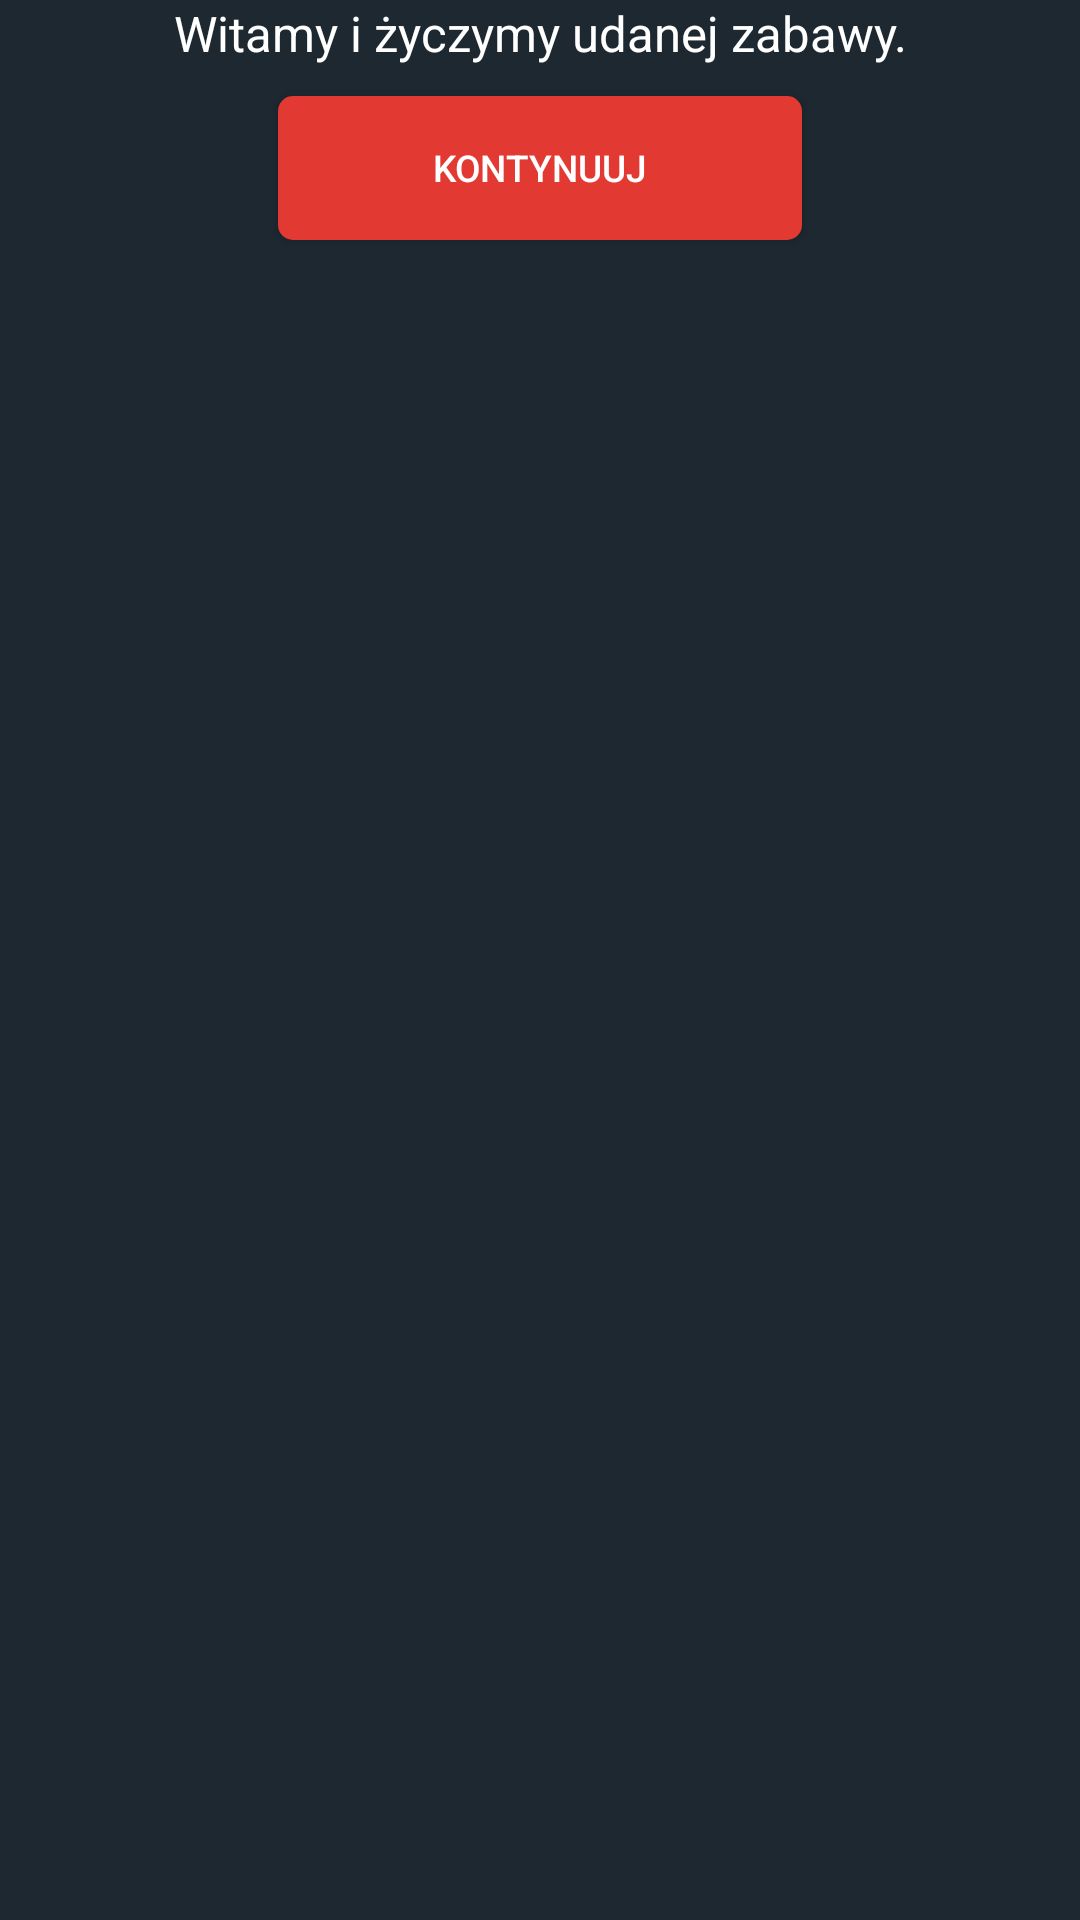

Write the Android layout XML for this screen, with the resource values it uses.
<!-- AndroidManifest.xml: application theme AppTheme -->
<!-- res/layout/fragment_game.xml -->
<?xml version="1.0" encoding="utf-8"?>
<RelativeLayout
    xmlns:android="http://schemas.android.com/apk/res/android"
    xmlns:app="http://schemas.android.com/apk/res-auto"
    android:layout_width="match_parent"
    android:layout_height="wrap_content"
    android:background="@color/app_background">



    <TextView
        android:id="@+id/textNameGame"
        android:layout_width="match_parent"
        android:layout_height="wrap_content"
        android:layout_marginBottom="10dp"
        android:text="@string/welcome"
        android:textAlignment="center"
        android:textColor="@color/white"
        android:textSize="8pt" />

    <Button
        android:id="@+id/buttonGo"
        android:layout_width="99pt"
        android:layout_height="wrap_content"
        android:layout_marginLeft="45pt"
        android:layout_marginRight="45pt"
        android:layout_below="@+id/textNameGame"
        android:layout_marginBottom="20dp"

        android:background="@drawable/login_button"
        android:text="@string/textGoButton"
        android:textAlignment="center"
        android:textColor="@color/white"
        android:textSize="6pt" />
</RelativeLayout>
<!-- resources referenced by this layout -->
<resources>
  <color name="app_background">#1E2830</color>
  <color name="white">#FFFFFF</color>
  <!-- drawable login_button (drawable-v24) -->
  <?xml version="1.0" encoding="utf-8"?>
  
  <shape xmlns:android="http://schemas.android.com/apk/res/android"
      android:shape="rectangle">
      <solid android:color="@color/red" />
      <corners android:bottomRightRadius="2.5pt"
          android:bottomLeftRadius="2.5pt"
          android:topRightRadius="2.5pt"
          android:topLeftRadius="2.5pt"/>
  </shape>
  <string name="textGoButton">Kontynuuj</string>
  <string name="welcome">Witamy i życzymy udanej zabawy.</string>
  <style name="AppTheme" parent="Theme.AppCompat.Light.DarkActionBar">
          
          <item name="colorPrimary">@color/colorPrimary</item>
          <item name="colorPrimaryDark">@color/colorPrimaryDark</item>
          <item name="colorAccent">@color/colorAccent</item>
      </style>
  <color name="red">#E23A32</color>
  <color name="colorPrimary">#262626</color>
  <color name="colorPrimaryDark">#262626</color>
  <color name="colorAccent">#E23A32</color>
</resources>
